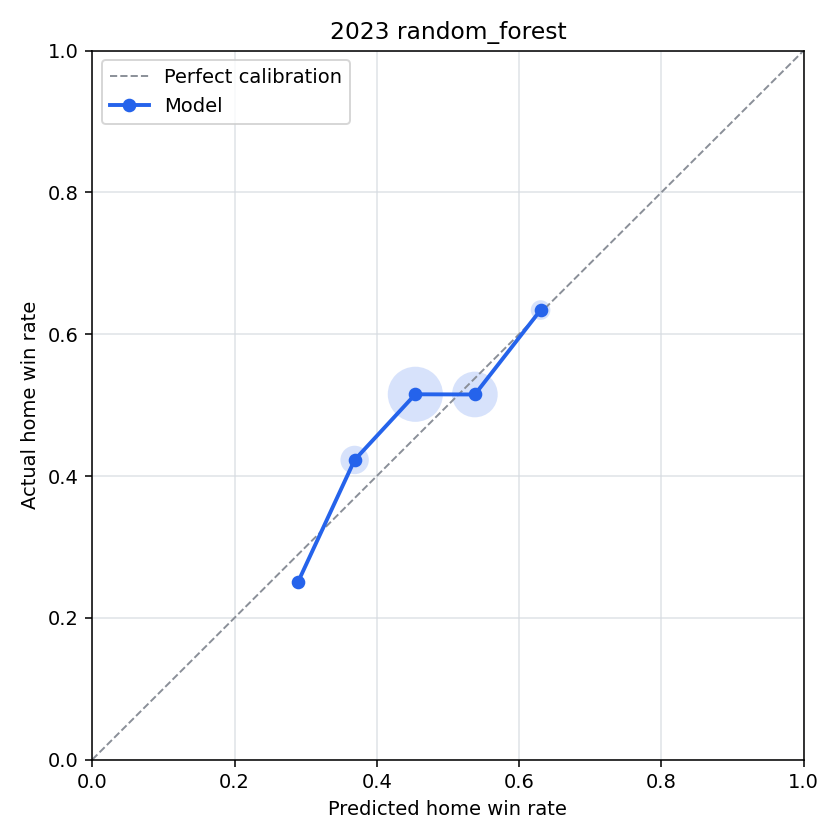

The data file committed next to this chart (first rows):
bin, n_games, predicted_home_win_rate, actual_home_win_rate, calibration_error
(-0.001, 0.1], 0, , , 
(0.1, 0.2], 0, , , 
(0.2, 0.3], 4, 0.289, 0.25, 0.03903
(0.3, 0.4], 97, 0.3688, 0.4227, -0.05384
(0.4, 0.5], 392, 0.4542, 0.5153, -0.06112
(0.5, 0.6], 266, 0.5379, 0.515, 0.02286
(0.6, 0.7], 41, 0.6303, 0.6341, -0.003853
(0.7, 0.8], 0, , , 
(0.8, 0.9], 0, , , 
(0.9, 1.0], 0, , , 
